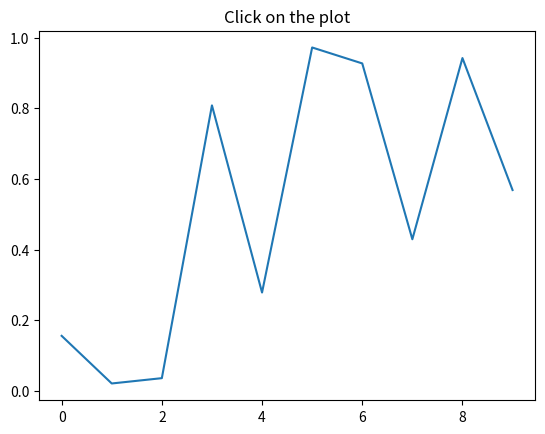

Here is the Python script that generated this plot:
"""

Demo of Matplotlib interaction
==============================

Make sure that you have "Enable GUI Event Loop" checked
under the "Shell" menu, as well as the proper toolkit
selected.

Run this code. You'll have an interactive figure.
Click on the figure to see feedback in the shell.

The shell is still usable. If you are missing the ">>>" prompt,
press enter to create a new one.

If you want, change the backend to different toolkits, and then
select the appropriate one under the "Shell" menu.

"""


## code for interaction
from matplotlib import pyplot as plt
import numpy as np

print('You are using the %s backend.' % plt.rcParams['backend'])

plt.interactive(True)
fig = plt.figure()
ax = fig.add_subplot(111)
ax.plot(np.random.rand(10))
plt.title('Click on the plot')

def onclick(event):
    try:
        print ('button=%d, x=%d, y=%d, xdata=%f, ydata=%f'%(
            event.button, event.x, event.y, event.xdata, event.ydata))
        plt.plot(event.xdata, event.ydata, 'o')

        
    except TypeError as e:
        print('Click event received, but outside of plot.', e)

cid = fig.canvas.mpl_connect('button_press_event', onclick)

